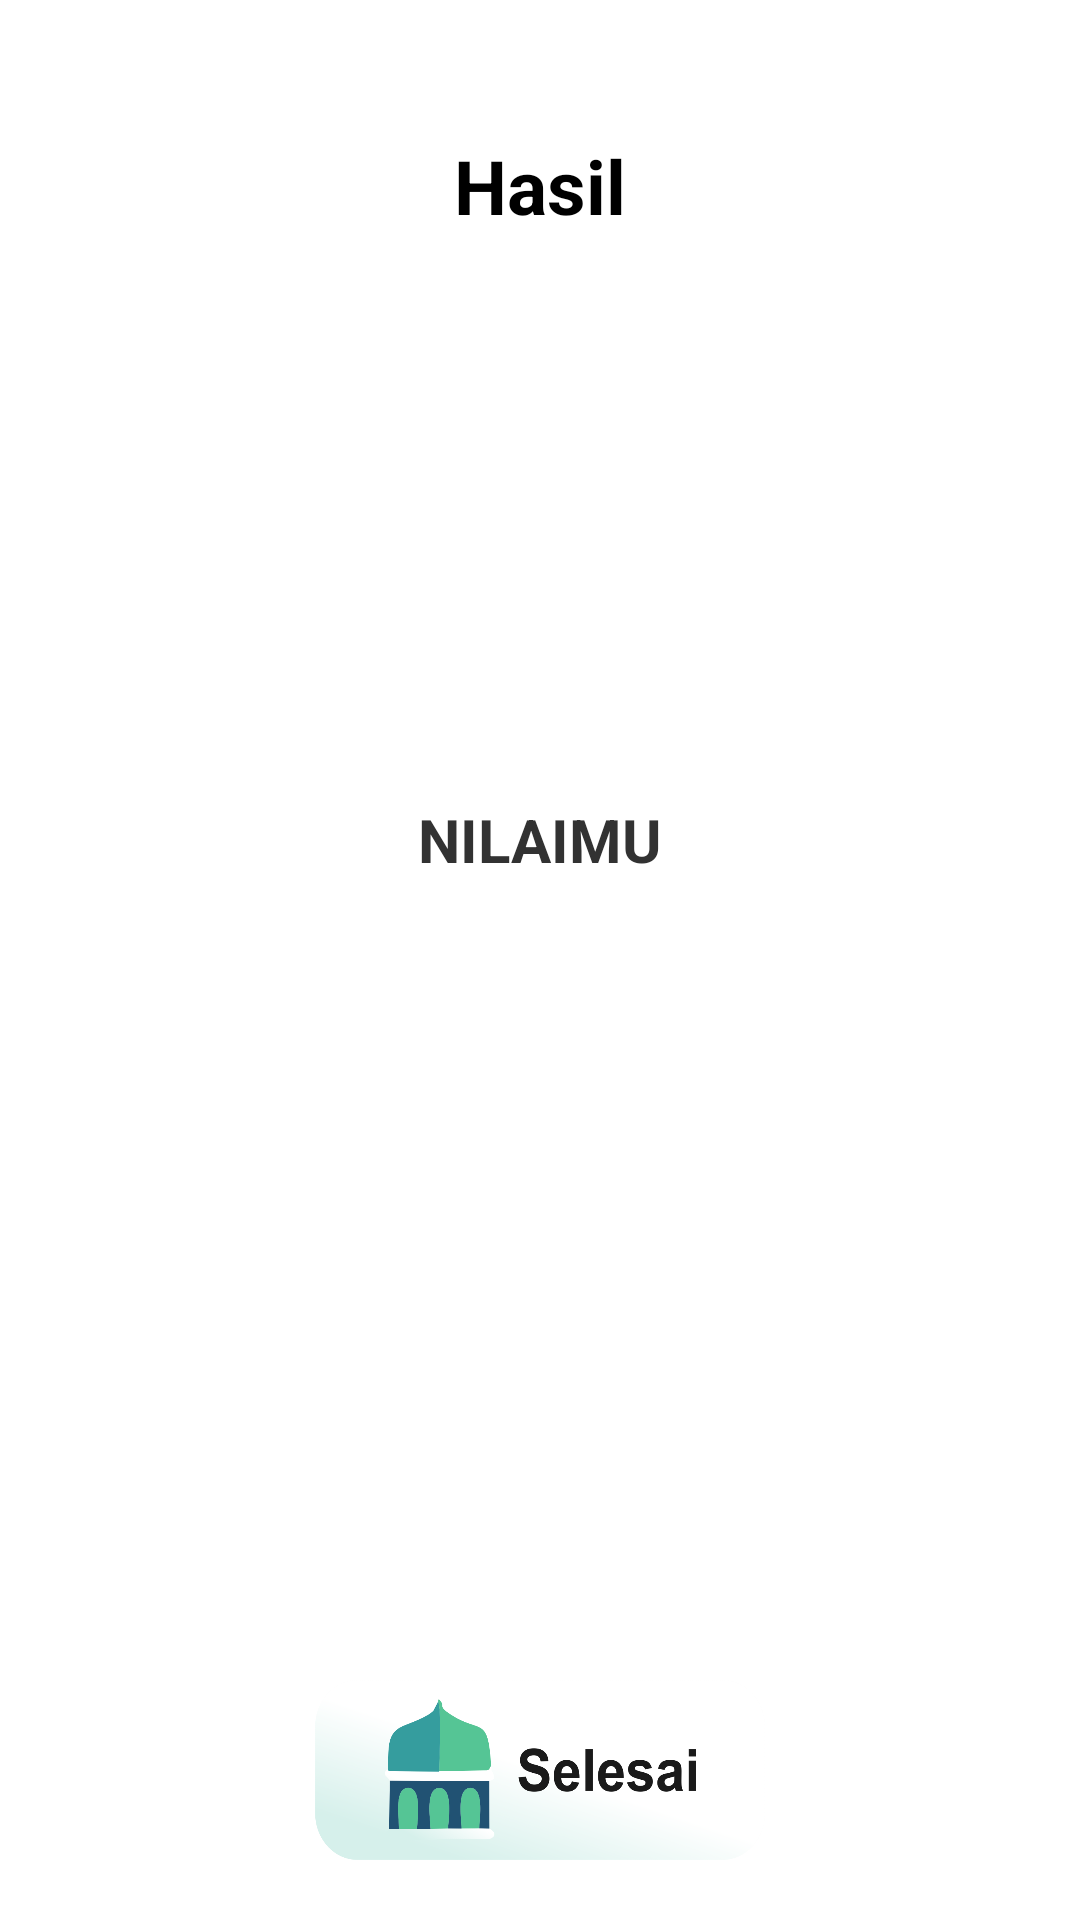

Write the Android layout XML for this screen, with the resource values it uses.
<!-- AndroidManifest.xml: application theme Theme.Tajwidmu -->
<!-- res/layout/activity_hasil.xml -->
<?xml version="1.0" encoding="utf-8"?>
<androidx.constraintlayout.widget.ConstraintLayout xmlns:android="http://schemas.android.com/apk/res/android"
    xmlns:app="http://schemas.android.com/apk/res-auto"
    xmlns:tools="http://schemas.android.com/tools"
    android:layout_width="match_parent"
    android:layout_height="match_parent"
    android:orientation="vertical"
    android:padding="20dp"
    tools:context=".HasilActivity">

    <TextView
        android:id="@+id/tv_result"
        android:layout_width="wrap_content"
        android:layout_height="wrap_content"
        android:layout_gravity="center"
        android:layout_marginTop="25dp"
        android:text="Hasil"
        android:textColor="@android:color/black"
        android:textSize="25sp"
        android:textStyle="bold"
        app:layout_constraintEnd_toEndOf="parent"
        app:layout_constraintStart_toStartOf="parent"
        app:layout_constraintTop_toTopOf="parent" />

    <TextView
        android:id="@+id/tv_name"
        android:layout_width="wrap_content"
        android:layout_height="wrap_content"
        android:layout_marginTop="25dp"
        android:textColor="@android:color/black"
        android:textSize="22sp"
        android:textStyle="bold"
        app:layout_constraintEnd_toEndOf="parent"
        app:layout_constraintStart_toStartOf="parent"
        app:layout_constraintTop_toBottomOf="@id/tv_result"
        tools:text="Username" />

    <TextView
        android:id="@+id/tv_ket"
        android:layout_width="wrap_content"
        android:layout_height="wrap_content"
        android:textColor="@android:color/secondary_text_light"
        android:textSize="20sp"
        android:textStyle="bold"
        app:layout_constraintBottom_toTopOf="@id/tv_nilai"
        app:layout_constraintEnd_toEndOf="parent"
        app:layout_constraintStart_toStartOf="parent"
        app:layout_constraintTop_toBottomOf="@+id/tv_name"
        app:layout_constraintVertical_bias="0.92"
        android:text="NILAIMU" />

    <TextView
        android:id="@+id/tv_nilai"
        android:layout_width="wrap_content"
        android:layout_height="wrap_content"
        android:layout_marginTop="10dp"
        android:textColor="@android:color/secondary_text_light"
        android:textSize="30sp"
        android:textStyle="bold"
        app:layout_constraintBottom_toBottomOf="parent"
        app:layout_constraintEnd_toEndOf="parent"
        app:layout_constraintStart_toStartOf="parent"
        app:layout_constraintTop_toTopOf="parent"
        tools:text=" 9 dari 10" />

    <ImageButton
        android:id="@+id/btn_selesai"
        android:layout_width="150dp"
        android:layout_height="60dp"
        android:background="@drawable/icselesai"
        android:text="FINISH"
        android:textColor="@color/white"
        android:textStyle="bold"
        app:layout_constraintBottom_toBottomOf="parent"
        app:layout_constraintEnd_toEndOf="parent"
        app:layout_constraintStart_toStartOf="parent" />
</androidx.constraintlayout.widget.ConstraintLayout>
<!-- resources referenced by this layout -->
<resources>
  <!-- drawable icselesai: png bitmap (drawable, 61664 bytes) -->
  <style name="Theme.Tajwidmu" parent="Theme.MaterialComponents.Light.NoActionBar">
          
          <item name="colorPrimary">@color/purple_500</item>
          <item name="colorPrimaryVariant">@color/purple_700</item>
          <item name="colorOnPrimary">@color/white</item>
          
          <item name="colorSecondary">@color/teal_200</item>
          <item name="colorSecondaryVariant">@color/teal_700</item>
          <item name="colorOnSecondary">@color/black</item>
          
          <item name="android:statusBarColor" tools:targetApi="l">?attr/colorPrimaryVariant</item>
          
      </style>
  <!-- not gathered from this repository: default colours our renderer supplied (Android Studio template values) -->
  <color name="purple_500">#FF6200EE</color>
  <color name="purple_700">#FF3700B3</color>
  <color name="teal_200">#FF03DAC5</color>
  <color name="teal_700">#FF018786</color>
  <color name="black">#FF000000</color>
  <color name="white">#FFFFFFFF</color>
</resources>
